Run: headless pygame with SDL's dummy video driver; simulated clock (each Clock.tick advances the game by its frame time, no real sleeping); random seed 0; keys injected as events and as key.get_pressed() state; no mouse input; restart key R tapped at the start of phases 3 and 4.
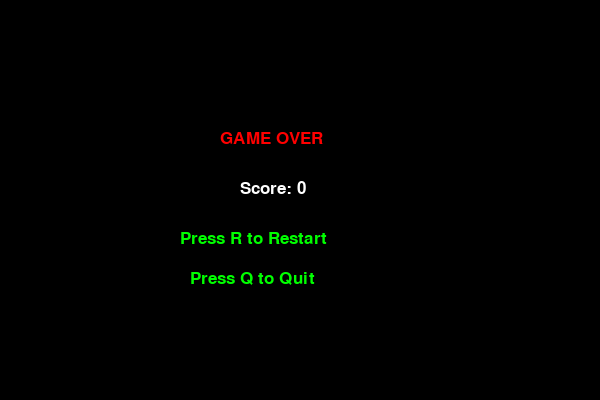
Frame 1 of 4 · flips 1–60 · no input
Frame 2 of 4 · flips 61–180 · tapped SPACE, RETURN · held RIGHT (→), D · screen unchanged from frame 1, image omitted
Frame 3 of 4 · flips 181–300 · tapped R · held DOWN (↓), S · screen unchanged from frame 2, image omitted
Frame 4 of 4 · flips 301–420 · tapped R · held LEFT (←), A, UP (↑), W · screen unchanged from frame 3, image omitted

The pygame program that drew these frames:

import pygame
import random
import sys

# Initialize pygame
pygame.init()

# Screen settings
WIDTH = 600
HEIGHT = 400
CELL_SIZE = 20

# Colors
BLACK = (0, 0, 0)
GREEN = (0, 255, 0)
RED = (255, 0, 0)
WHITE = (255, 255, 255)

screen = pygame.display.set_mode((WIDTH, HEIGHT))
pygame.display.set_caption("Snake Game")

clock = pygame.time.Clock()

font = pygame.font.SysFont("Arial", 25)


def draw_text(text, color, x, y):
    img = font.render(text, True, color)
    screen.blit(img, (x, y))


def random_food():
    x = random.randrange(0, WIDTH, CELL_SIZE)
    y = random.randrange(0, HEIGHT, CELL_SIZE)
    return x, y


def game():
    snake = [(100, 100)]
    direction = (CELL_SIZE, 0)

    food = random_food()

    score = 0

    running = True

    while running:

        clock.tick(10)

        for event in pygame.event.get():
            if event.type == pygame.QUIT:
                pygame.quit()
                sys.exit()

            if event.type == pygame.KEYDOWN:

                if event.key == pygame.K_UP and direction != (0, CELL_SIZE):
                    direction = (0, -CELL_SIZE)

                elif event.key == pygame.K_DOWN and direction != (0, -CELL_SIZE):
                    direction = (0, CELL_SIZE)

                elif event.key == pygame.K_LEFT and direction != (CELL_SIZE, 0):
                    direction = (-CELL_SIZE, 0)

                elif event.key == pygame.K_RIGHT and direction != (-CELL_SIZE, 0):
                    direction = (CELL_SIZE, 0)

        head_x = snake[0][0] + direction[0]
        head_y = snake[0][1] + direction[1]
        new_head = (head_x, head_y)

        # Wall collision
        if (
            head_x < 0
            or head_x >= WIDTH
            or head_y < 0
            or head_y >= HEIGHT
        ):
            running = False

        # Self collision
        if new_head in snake:
            running = False

        snake.insert(0, new_head)

        # Food collision
        if new_head == food:
            score += 1
            food = random_food()
        else:
            snake.pop()

        # Draw everything
        screen.fill(BLACK)

        pygame.draw.rect(
            screen,
            RED,
            (food[0], food[1], CELL_SIZE, CELL_SIZE),
        )

        for segment in snake:
            pygame.draw.rect(
                screen,
                GREEN,
                (segment[0], segment[1], CELL_SIZE, CELL_SIZE),
            )

        draw_text(f"Score: {score}", WHITE, 10, 10)

        pygame.display.flip()

    game_over(score)


def game_over(score):

    while True:

        screen.fill(BLACK)

        draw_text("GAME OVER", RED, 220, 130)
        draw_text(f"Score: {score}", WHITE, 240, 180)
        draw_text("Press R to Restart", GREEN, 180, 230)
        draw_text("Press Q to Quit", GREEN, 190, 270)

        pygame.display.flip()

        for event in pygame.event.get():

            if event.type == pygame.QUIT:
                pygame.quit()
                sys.exit()

            if event.type == pygame.KEYDOWN:

                if event.key == pygame.K_r:
                    game()

                elif event.key == pygame.K_q:
                    pygame.quit()
                    sys.exit()


game()
